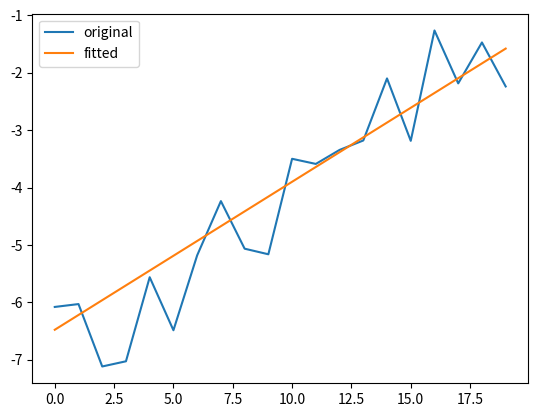

Write the Python code that produced this figure.
import random
from math import sqrt
from typing import Tuple


# TODO: make multivariate (https://de.wikipedia.org/wiki/Multiple_lineare_Regression)
from matplotlib import pyplot


class Regressor:
    def __init__(self, drag: int):
        self.drag = drag
        self.mean_x = 0.
        self.mean_y = 0.
        self.var_x = 0.
        self.var_y = 0.
        self.cov_xy = 0.
        self.initial = True

    def sim(self, x: float, y: float) -> float:
        # https://stackoverflow.com/questions/23762178/normalized-distance-between-3d-2d-points#23763851
        # https://en.wikipedia.org/wiki/Mahalanobis_distance
        # dev = sqrt(var)  (https://en.wikipedia.org/wiki/Standard_deviation)
        fx = self.output(x)
        d = (fx - y) ** 2
        if 0. >= d:
            return 1.

        if self.var_y == 0.:
            return 0.

        return 1. - min(1., d / self.var_y)

    def fit(self, x: float, y: float):
        dx = x - self.mean_x
        dy = y - self.mean_y

        self.var_x = (self.drag * self.var_x + dx ** 2) / (self.drag + 1)
        self.var_y = (self.drag * self.var_y + dy ** 2) / (self.drag + 1)
        self.cov_xy = (self.drag * self.cov_xy + dx * dy) / (self.drag + 1)

        if self.initial:
            self.mean_x = x
            self.mean_y = y
            self.initial = False

        else:
            self.mean_x = (self.drag * self.mean_x + x) / (self.drag + 1)
            self.mean_y = (self.drag * self.mean_y + y) / (self.drag + 1)

    def _get_parameters(self) -> Tuple[float, float]:
        a = 0. if self.var_x == 0. else self.cov_xy / self.var_x
        t = self.mean_y - a * self.mean_x
        return a, t

    def output(self, x: float) -> float:
        a, t = self._get_parameters()
        return x * a + t


class MultiRegressor:
    def __init__(self, dim: int, drag: int):
        # https://mubaris.com/2017/09/28/linear-regression-from-scratch/
        self.drag = drag
        self.dim = dim
        self.mean_x = [0. for _ in range(dim)]
        self.mean_y = 0.
        self.var_x = [0. for _ in range(dim)]
        self.var_y = 0.
        self.cov_xy = [0. for _ in range(dim)]
        self.initial = True

    def sim(self, x: Tuple[float, ...], y: float) -> float:
        assert len(x) == self.dim
        fx = self.output(x)
        d = (fx - y) ** 2
        if 0. >= d:
            return 1.

        if self.var_y == 0.:
            return 0.

        return 1. - min(1., d / self.var_y)

    def output(self, x: Tuple[float, ...]) -> float:
        assert len(x) == self.dim
        p = self._get_parameters()
        return sum(x if _i == self.dim - 1 else x * _p for (_i, _p) in enumerate(p))

    def fit(self, x: Tuple[float, ...], y: float):
        assert len(x) == self.dim

        dx = [_x - self.mean_x[_i] for (_i, _x) in enumerate(x)]
        dy = y - self.mean_y

        self.var_x = [(self.drag * self.var_x[_i] + _dx ** 2) / (self.drag + 1) for (_i, _dx) in enumerate(dx)]
        self.var_y = (self.drag * self.var_y + dy ** 2) / (self.drag + 1)
        self.cov_xy = [(self.drag * self.cov_xy[_i] + _dx * dy) / (self.drag + 1) for (_i, _dx) in enumerate(dx)]

        if self.initial:
            self.mean_x = x
            self.mean_y = y
            self.initial = False

        else:
            self.mean_x = [(self.drag * self.mean_x[_i] + _x) / (self.drag + 1) for (_i, _x) in enumerate(x)]
            self.mean_y = (self.drag * self.mean_y + y) / (self.drag + 1)

    def _get_parameters(self) -> Tuple[float, ...]:

        a = 0. if self.var_x == 0. else self.cov_xy / self.var_x
        t = self.mean_y - a * self.mean_x
        return a, t


if __name__ == "__main__":
    f = lambda _x: .3 * _x - 7.
    x = range(20)
    y = [f(_x) + (random.random() - .5) * 2. for _x in x]
    pyplot.plot(x, y, label="original")

    regressor = Regressor(10)
    for _x, _y in zip(x, y):
        regressor.fit(_x, _y)

    in_value = 1.
    o = regressor.output(in_value)
    s = regressor.sim(in_value, o*.9)

    pyplot.plot(x, [regressor.output(_x) for _x in x], label="fitted")

    pyplot.legend()
    pyplot.show()

